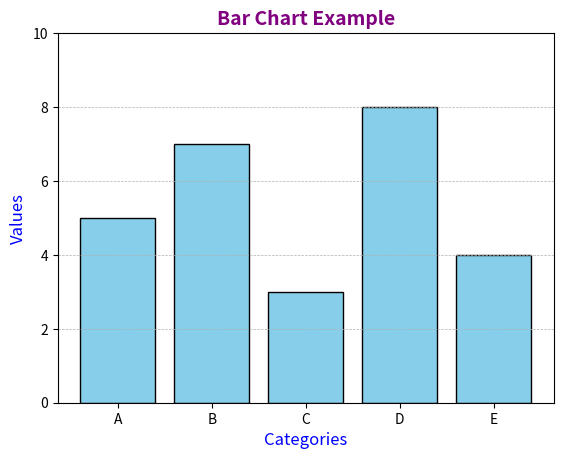

Write the Python code that produced this figure.
import matplotlib.pyplot as plt

# bar charts in Matplotlib

# Sample data
categories = ['A', 'B', 'C', 'D', 'E']
values = [5, 7, 3, 8, 4]

# Create a bar chart
plt.bar(categories, values, color='skyblue', edgecolor='black')
# edgecolor is used to give border to the bars

# Adding labels and title
plt.xlabel('Categories', fontsize=12, color='blue')
plt.ylabel('Values', fontsize=12, color='blue')
plt.title('Bar Chart Example', fontsize=14, fontweight='bold', color='purple')

# Adding grid
plt.grid(axis='y', linestyle='--', linewidth=0.5)
# 'axis' can be 'x', 'y', or 'both'.
plt.ylim(0, 10) # Set y-axis limit
plt.savefig('bar_chart.png')  # Save the current figure as a PNG file
plt.show()